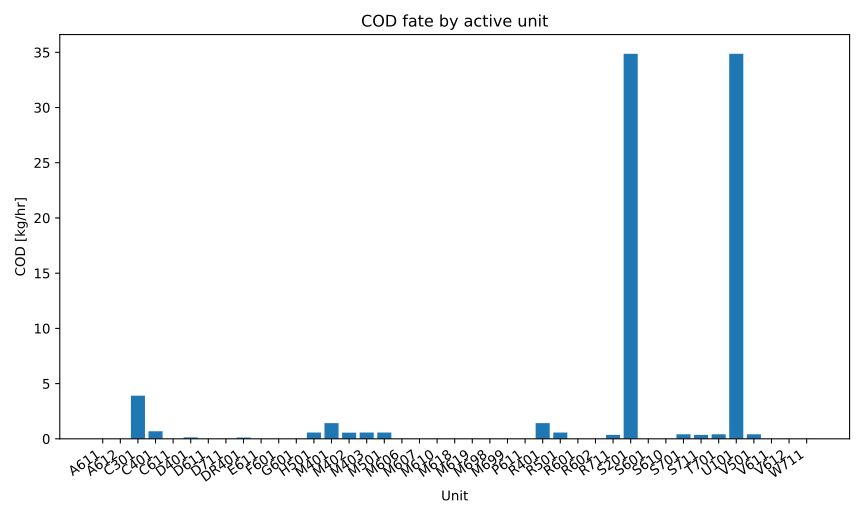

Source data for this figure (header and first rows):
series_id, label, x, y
cod, COD, A611, 0.0
cod, COD, A612, 0.0
cod, COD, C301, 3.908
cod, COD, C401, 0.6819
cod, COD, C611, 0.0
cod, COD, D401, 0.1262
cod, COD, D611, 0.0
cod, COD, D711, 0.004638
cod, COD, DR401, 0.1148
cod, COD, E611, 0.0
cod, COD, F601, 0.0
cod, COD, G601, 0.0
cod, COD, H501, 0.567
cod, COD, M401, 1.423
cod, COD, M402, 0.5557
cod, COD, M403, 0.567
cod, COD, M501, 0.567
cod, COD, M606, 0.0
cod, COD, M607, 0.0
cod, COD, M610, 0.0
cod, COD, M618, 0.0
cod, COD, M619, 0.0
cod, COD, M698, 0.0
cod, COD, M699, 0.0
cod, COD, P611, 0.0
cod, COD, R401, 1.423
cod, COD, R501, 0.567
cod, COD, R601, 0.0
cod, COD, R602, 0.0
cod, COD, R711, 0.3558
cod, COD, S201, 34.87
cod, COD, S601, 0.0
cod, COD, S610, 0.0
cod, COD, S701, 0.4095
cod, COD, S711, 0.3558
cod, COD, T701, 0.4095
cod, COD, U101, 34.87
cod, COD, V501, 0.4095
cod, COD, V611, 0.0
cod, COD, V612, 0.0
cod, COD, W711, 0.004638
